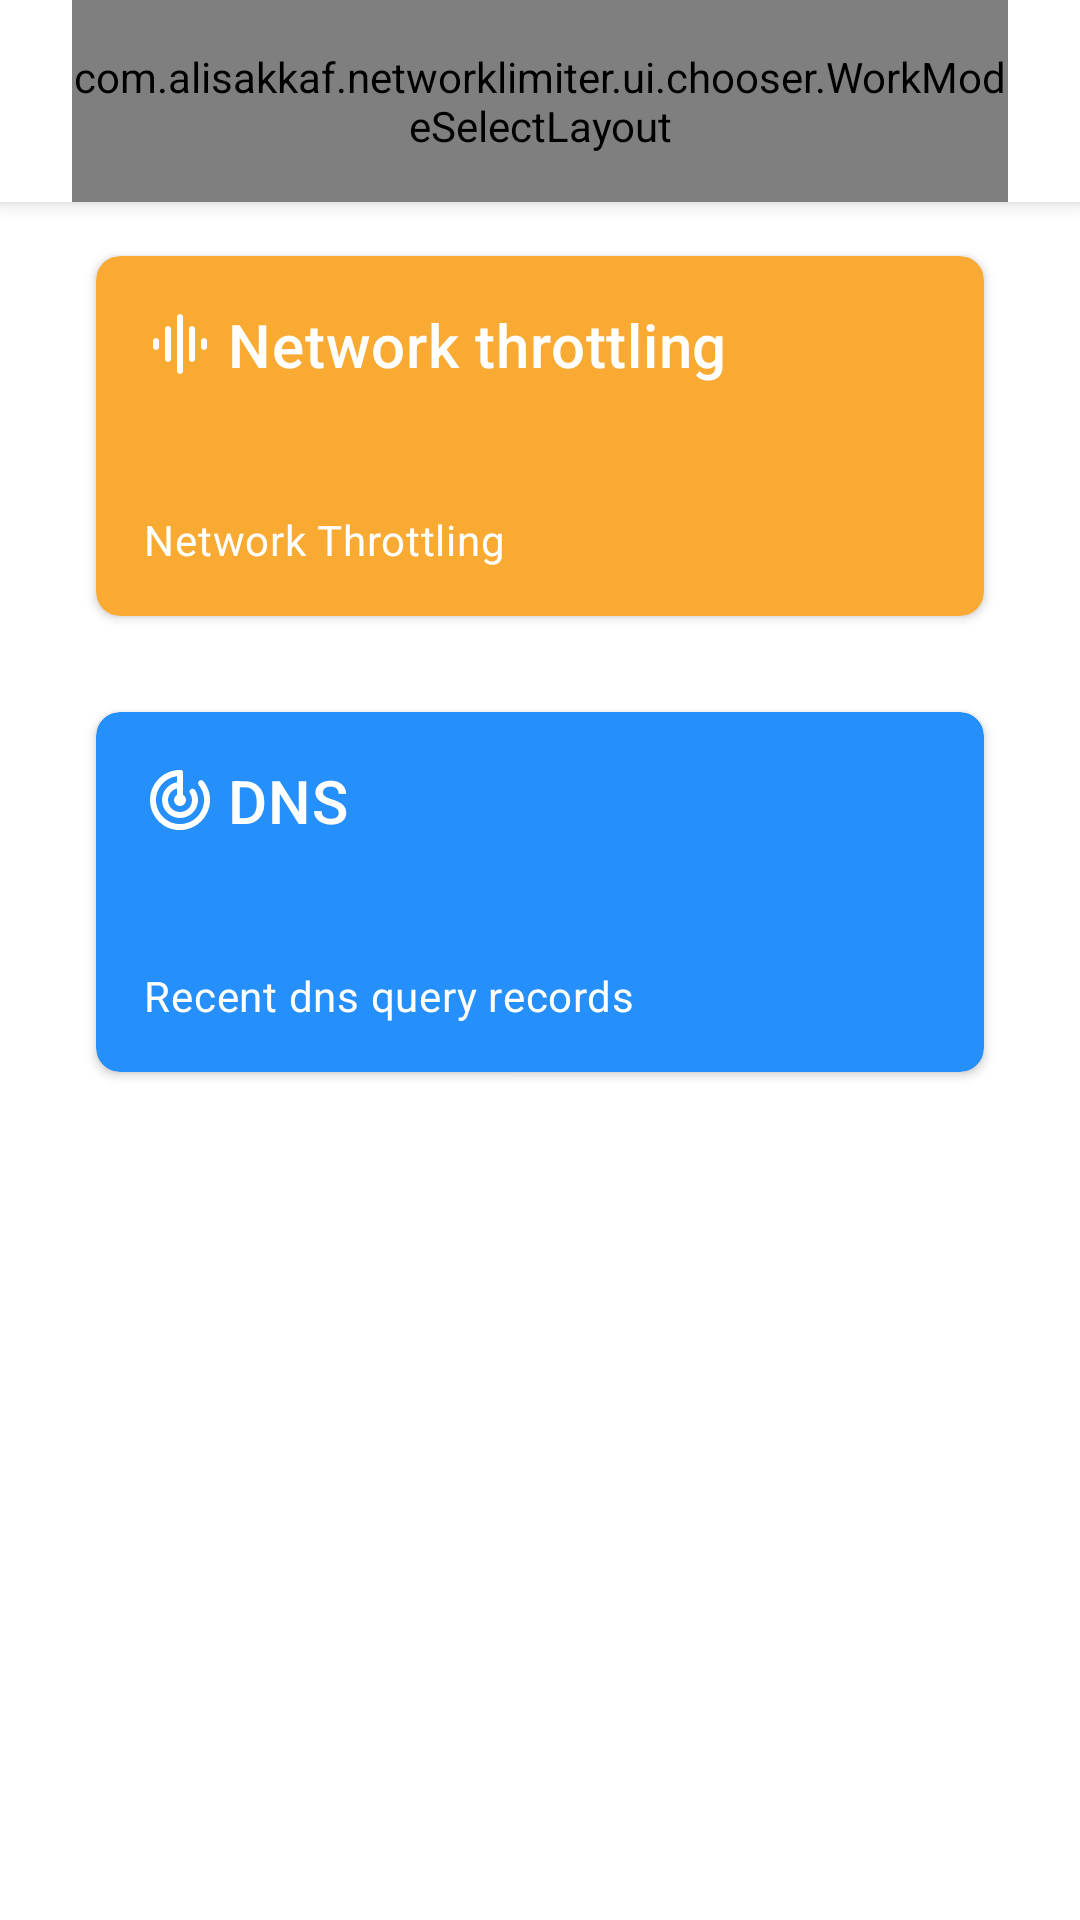

Reconstruct the res/layout file that produces this screen, plus the resources it refers to.
<!-- AndroidManifest.xml: application theme Theme.Fiber -->
<!-- res/layout/layout_dashboard_horizontal.xml -->
<?xml version="1.0" encoding="utf-8"?>
<LinearLayout android:orientation="vertical" android:paddingBottom="?actionBarSize" android:layout_width="fill_parent" android:layout_height="wrap_content"
  xmlns:android="http://schemas.android.com/apk/res/android" xmlns:app="http://schemas.android.com/apk/res-auto">
    <com.google.android.material.card.MaterialCardView android:id="@id/title_layout" android:layout_width="fill_parent" android:layout_height="wrap_content" app:cardCornerRadius="0.0dip" app:cardElevation="4.0dip">
        <com.alisakkaf.networklimiter.ui.chooser.WorkModeSelectLayout android:textAppearance="?textAppearanceSubtitle2" android:layout_gravity="start|center" android:id="@id/app_mode_memu_button" android:background="?selectableItemBackground" android:paddingTop="@dimen/base_keyline_4" android:paddingBottom="@dimen/base_keyline_4" android:visibility="visible" android:layout_width="wrap_content" android:layout_height="wrap_content" android:text="@string/work_mode_global" android:drawableRight="@drawable/outline_arrow_drop_down_24" android:drawablePadding="@dimen/base_keyline_1" android:layout_marginStart="24.0dip" android:layout_marginEnd="24.0dip" />
        <TextView android:textAppearance="?textAppearanceHeadline6" android:gravity="center" android:layout_gravity="start|center" android:paddingTop="@dimen/base_keyline_4" android:paddingBottom="@dimen/base_keyline_4" android:visibility="gone" android:layout_width="wrap_content" android:layout_height="64.0dip" android:text="@string/app_name" android:layout_marginStart="24.0dip" android:layout_marginEnd="24.0dip" />
    </com.google.android.material.card.MaterialCardView>
    <androidx.core.widget.NestedScrollView android:id="@id/scroll_view" android:layout_width="fill_parent" android:layout_height="wrap_content">
        <LinearLayout android:orientation="vertical" android:paddingTop="2.0dip" android:paddingBottom="36.0dip" android:layout_width="fill_parent" android:layout_height="wrap_content" android:paddingStart="16.0dip" android:paddingEnd="16.0dip">
            <com.google.android.material.circularreveal.cardview.CircularRevealCardView android:id="@id/throttle_dashboard" android:layout_margin="16.0dip" android:layout_weight="1.0" app:cardBackgroundColor="#fff9aa33" app:strokeWidth="0.0dip" style="@style/Widget.Fiber.DashItemCardView">
                <com.google.android.material.textview.MaterialTextView android:layout_gravity="top" android:layout_width="wrap_content" android:layout_height="wrap_content" android:text="@string/dash_title_throttle" android:drawableLeft="@drawable/ic_network_throttle_24dp" style="@style/Widget.Fiber.DashItemText" />
                <com.google.android.material.textview.MaterialTextView android:layout_gravity="left|bottom" android:id="@id/throttle_profile_title" android:layout_width="wrap_content" android:layout_height="wrap_content" android:text="@string/dash_desc_throttle" style="@style/Widget.Fiber.DashItemDesc" />
            </com.google.android.material.circularreveal.cardview.CircularRevealCardView>
            <com.google.android.material.circularreveal.cardview.CircularRevealCardView android:id="@id/analytics_dashboard" android:visibility="gone" android:layout_marginTop="4.0dip" android:layout_marginBottom="16.0dip" android:minHeight="160.0dip" android:layout_weight="1.0" android:layout_marginStart="16.0dip" android:layout_marginEnd="16.0dip" app:cardBackgroundColor="#ffffffff" style="@style/Widget.Fiber.DashItemCardView">
                <com.google.android.material.textview.MaterialTextView android:layout_width="wrap_content" android:layout_height="wrap_content" android:text="@string/dash_title_summary" android:drawableLeft="@drawable/round_bar_chart_24" style="@style/Widget.Fiber.DashItemText" />
                <com.google.android.material.textview.MaterialTextView android:id="@id/bytesTextView" android:layout_width="fill_parent" android:layout_height="wrap_content" style="@style/Widget.Fiber.DashItemValue" />
                <include android:visibility="gone" layout="@layout/dashboard_traffic_stats" />
                <com.google.android.material.textview.MaterialTextView android:layout_width="fill_parent" android:layout_height="wrap_content" android:text="@string/dash_desc_analytics" style="@style/Widget.Fiber.DashItemDesc" />
            </com.google.android.material.circularreveal.cardview.CircularRevealCardView>
            <com.google.android.material.circularreveal.cardview.CircularRevealCardView android:id="@id/dns_dashboard" android:layout_margin="16.0dip" android:layout_weight="1.0" app:cardBackgroundColor="#ff258ffb" style="@style/Widget.Fiber.DashItemCardView">
                <com.google.android.material.textview.MaterialTextView android:layout_gravity="top" android:layout_width="wrap_content" android:layout_height="wrap_content" android:text="@string/dash_title_dns" android:drawableLeft="@drawable/round_dash_dns_24" style="@style/Widget.Fiber.DashItemText" />
                <com.google.android.material.textview.MaterialTextView android:layout_gravity="bottom" android:layout_width="fill_parent" android:layout_height="wrap_content" android:text="@string/dash_desc_dns" style="@style/Widget.Fiber.DashItemDesc" />
            </com.google.android.material.circularreveal.cardview.CircularRevealCardView>
        </LinearLayout>
    </androidx.core.widget.NestedScrollView>
</LinearLayout>
<!-- res/layout/dashboard_traffic_stats.xml (included above) -->
<?xml version="1.0" encoding="utf-8"?>
<LinearLayout android:layout_gravity="center" android:orientation="horizontal" android:paddingTop="@dimen/keyline_2" android:paddingBottom="@dimen/keyline_2" android:layout_width="wrap_content" android:layout_height="wrap_content"
  xmlns:android="http://schemas.android.com/apk/res/android" xmlns:app="http://schemas.android.com/apk/res-auto">
    <LinearLayout android:orientation="vertical" android:layout_width="wrap_content" android:layout_height="wrap_content">
        <androidx.constraintlayout.widget.ConstraintLayout android:layout_width="wrap_content" android:layout_height="wrap_content">
            <com.google.android.material.textview.MaterialTextView android:id="@id/read_bytes_view" android:layout_width="wrap_content" android:layout_height="wrap_content" app:layout_constraintStart_toStartOf="parent" app:layout_constraintTop_toTopOf="parent" style="@style/Widget.Fiber.DashItemValue" />
            <com.google.android.material.textview.MaterialTextView android:id="@id/read_bytes_unit_view" android:layout_width="wrap_content" android:layout_height="wrap_content" app:layout_constraintBaseline_toBaselineOf="@id/read_bytes_view" app:layout_constraintStart_toEndOf="@id/read_bytes_view" style="@style/Widget.Fiber.DashValueTip" />
        </androidx.constraintlayout.widget.ConstraintLayout>
        <com.google.android.material.textview.MaterialTextView android:layout_gravity="center_horizontal" android:layout_width="wrap_content" android:layout_height="wrap_content" android:text="@string/traffic_received" style="@style/Widget.Fiber.DashValueTip" />
    </LinearLayout>
    <LinearLayout android:orientation="vertical" android:layout_width="wrap_content" android:layout_height="wrap_content" android:layout_marginStart="36.0dip">
        <androidx.constraintlayout.widget.ConstraintLayout android:layout_width="wrap_content" android:layout_height="wrap_content">
            <com.google.android.material.textview.MaterialTextView android:id="@id/write_bytes_view" android:layout_width="wrap_content" android:layout_height="wrap_content" app:layout_constraintStart_toStartOf="parent" app:layout_constraintTop_toTopOf="parent" style="@style/Widget.Fiber.DashItemValue" />
            <com.google.android.material.textview.MaterialTextView android:id="@id/write_bytes_unit_view" android:layout_width="wrap_content" android:layout_height="wrap_content" app:layout_constraintBaseline_toBaselineOf="@id/write_bytes_view" app:layout_constraintStart_toEndOf="@id/write_bytes_view" style="@style/Widget.Fiber.DashValueTip" />
        </androidx.constraintlayout.widget.ConstraintLayout>
        <com.google.android.material.textview.MaterialTextView android:layout_gravity="center_horizontal" android:layout_width="wrap_content" android:layout_height="wrap_content" android:text="@string/traffic_sent" style="@style/Widget.Fiber.DashValueTip" />
    </LinearLayout>
</LinearLayout>
<!-- resources referenced by this layout -->
<resources>
  <dimen name="base_keyline_1">4.0dip</dimen>
  <dimen name="base_keyline_4">16.0dip</dimen>
  <dimen name="keyline_2">8.0dip</dimen>
  <string name="app_name">NetLimiter - Data &amp; Speed Control</string>
  <string name="dash_desc_analytics">Network traffic analytics</string>
  <string name="dash_desc_dns">Recent dns query records</string>
  <string name="dash_desc_throttle">Network Throttling</string>
  <string name="dash_title_dns">DNS</string>
  <string name="dash_title_summary">Analytics</string>
  <string name="dash_title_throttle">Network throttling</string>
  <string name="traffic_received">Received</string>
  <string name="traffic_sent">Sent</string>
  <string name="work_mode_global">Global Mode </string>
  <color name="color_primary">#ff6690ff</color>
  <style name="Widget.MaterialComponents.TextView" parent="@style/Base.Widget.MaterialComponents.TextView" />
  <color name="color_on_primary">#ffffffff</color>
  <dimen name="keyline_4">16.0dip</dimen>
  <color name="color_on_surface">#ff000000</color>
  <dimen name="mtrl_card_elevation">1.0dip</dimen>
  <style name="Base.Widget.MaterialComponents.TextView" parent="@style/Widget.AppCompat.TextView" />
  <style name="Platform.Theme.Fiber" parent="@style/Theme.MaterialComponents.Light" />
  <color name="color_background">#ffffffff</color>
  <color name="color_control_activated">#ff6690ff</color>
  <color name="color_error">#ffb00020</color>
  <color name="color_on_background">#ff000000</color>
  <color name="color_on_error">#ffffffff</color>
  <color name="color_on_secondary">#ff000000</color>
  <color name="color_primary_variant">#ffffdc65</color>
  <color name="color_secondary">#ff6690ff</color>
  <color name="color_secondary_variant">#ffffdc65</color>
  <color name="color_surface">#ffffffff</color>
  <style name="TextAppearance.FiberTheme.Body1" parent="@style/TextAppearance.MaterialComponents.Body1" />
  <style name="TextAppearance.FiberTheme.Body2" parent="@style/TextAppearance.MaterialComponents.Body2" />
  <style name="TextAppearance.FiberTheme.Button" parent="@style/TextAppearance.MaterialComponents.Button" />
  <style name="TextAppearance.FiberTheme.Caption" parent="@style/TextAppearance.MaterialComponents.Caption" />
  <style name="TextAppearance.FiberTheme.Overline" parent="@style/TextAppearance.MaterialComponents.Overline" />
  <style name="Widget.AppCompat.TextView" parent="@style/Base.Widget.AppCompat.TextView" />
  <style name="Theme.MaterialComponents.Light" parent="@style/Base.Theme.MaterialComponents.Light" />
  <dimen name="toolbar_elevation">8.0dip</dimen>
  <dimen name="cardview_default_radius">2.0dip</dimen>
  <dimen name="cardview_default_elevation">2.0dip</dimen>
  <style name="Base.Theme.MaterialComponents.Light" parent="@style/Base.V14.Theme.MaterialComponents.Light" />
  <style name="Animation.AppCompat.Dialog" parent="@style/Base.Animation.AppCompat.Dialog" />
  <style name="TextAppearance.AppCompat.Body2" parent="@style/Base.TextAppearance.AppCompat.Body2" />
  <style name="TextAppearance.AppCompat.Body1" parent="@style/Base.TextAppearance.AppCompat.Body1" />
  <style name="TextAppearance.AppCompat.Caption" parent="@style/Base.TextAppearance.AppCompat.Caption" />
  <style name="TextAppearance.AppCompat.Display4" parent="@style/Base.TextAppearance.AppCompat.Display4" />
  <style name="TextAppearance.AppCompat.Display3" parent="@style/Base.TextAppearance.AppCompat.Display3" />
  <style name="TextAppearance.AppCompat.Display2" parent="@style/Base.TextAppearance.AppCompat.Display2" />
  <style name="TextAppearance.AppCompat.Display1" parent="@style/Base.TextAppearance.AppCompat.Display1" />
  <style name="TextAppearance.AppCompat.Headline" parent="@style/Base.TextAppearance.AppCompat.Headline" />
  <style name="TextAppearance.AppCompat" parent="@style/Base.TextAppearance.AppCompat" />
  <style name="TextAppearance.AppCompat.Subhead" parent="@style/Base.TextAppearance.AppCompat.Subhead" />
</resources>
